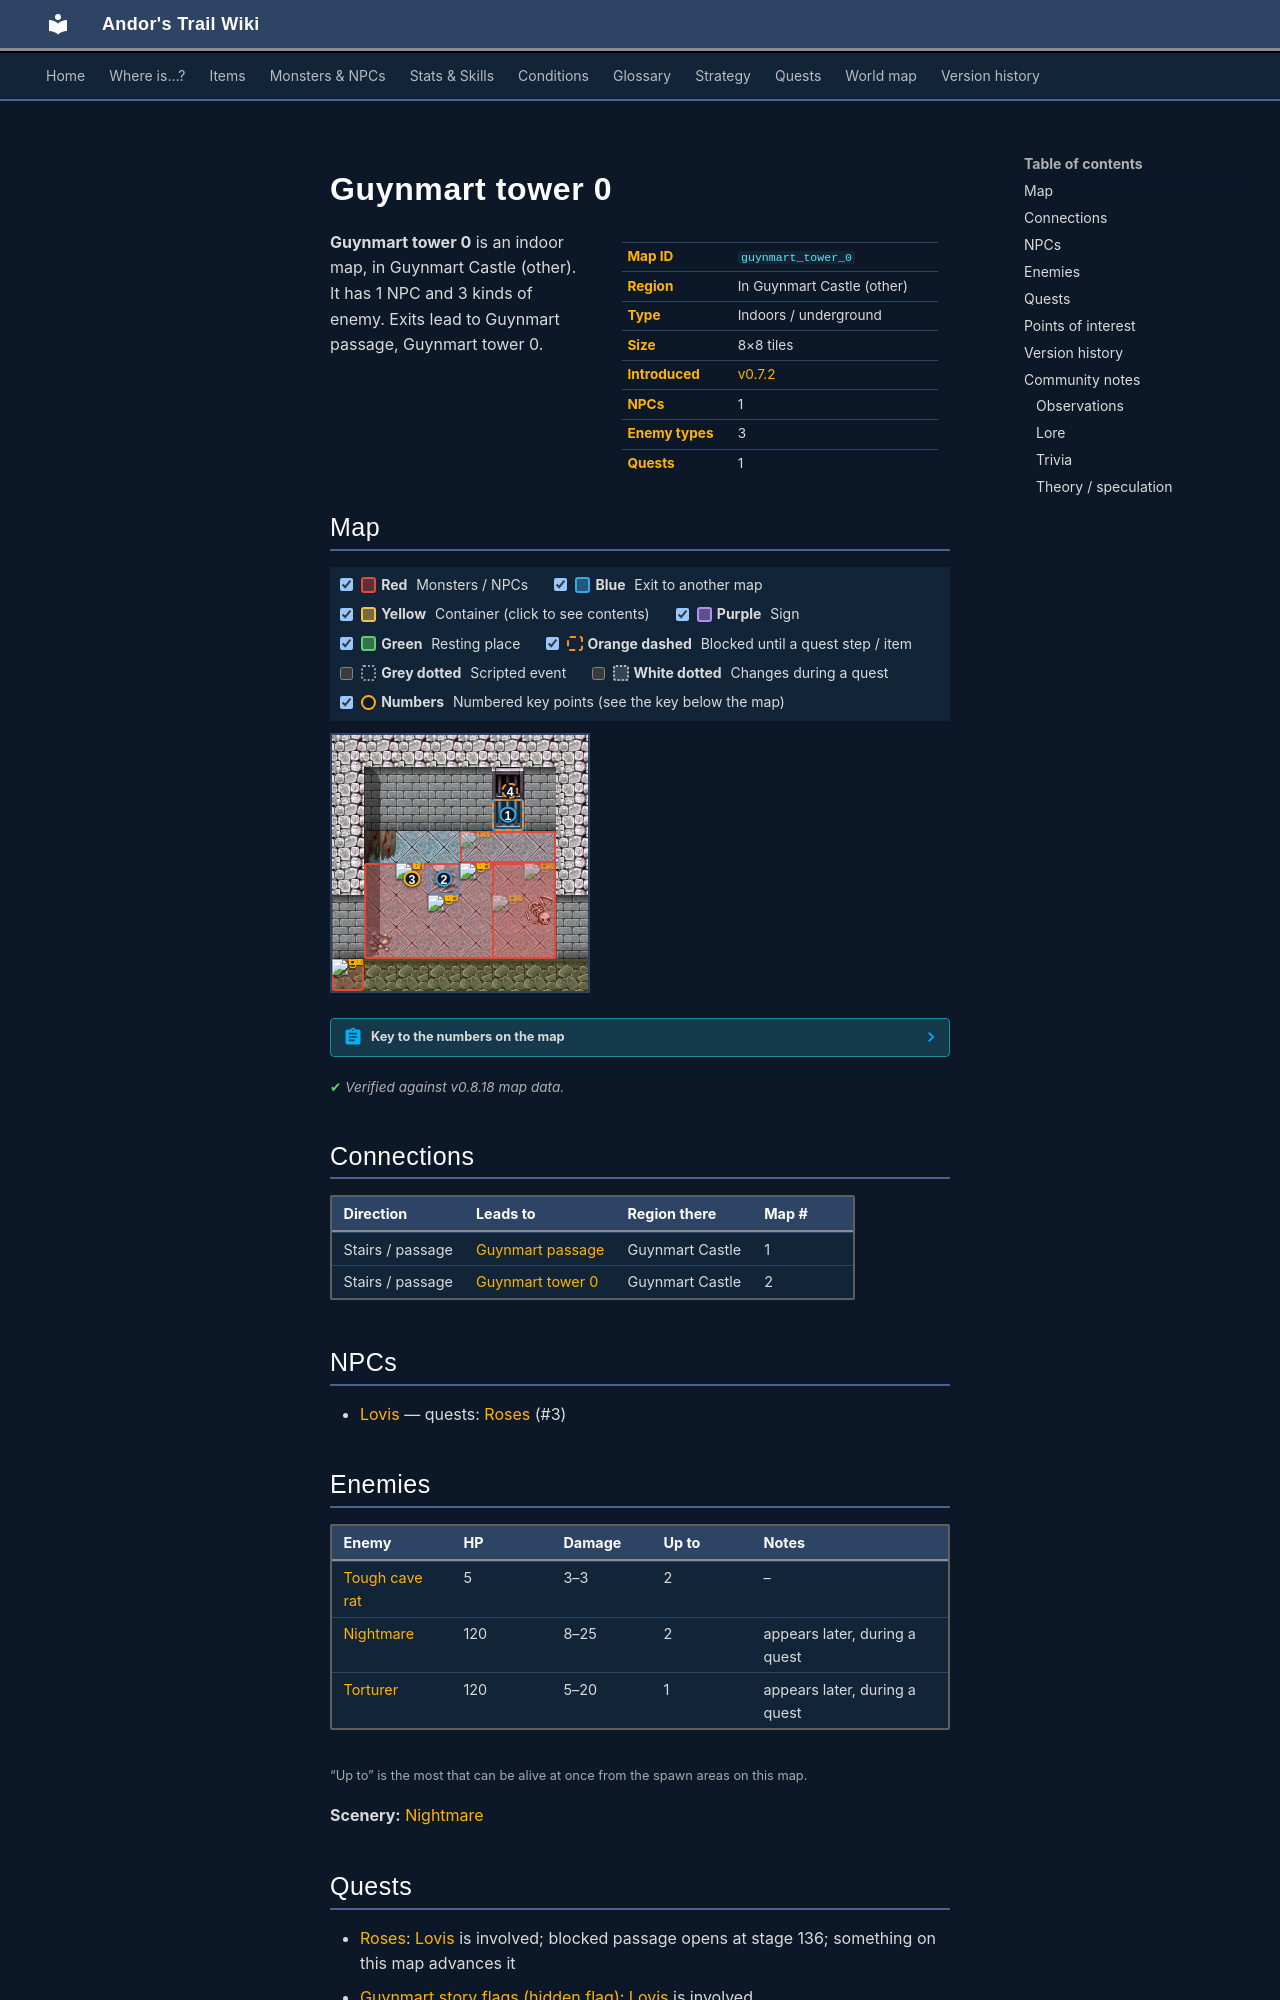

repository: asdfghjkl628/Andor-s-Trail-Wikiiii · page: maps/guynmart_tower_0/index.html · generator: mkdocs

---
description: "Guynmart tower 0 is an indoor location in Andor's Trail, in Guynmart Castle (other). NPCs: Lovis. Enemies: Tough cave rat, Nightmare, Torturer. Exits to Guynmart passage, Guynmart tower 0."
---

# Guynmart tower 0

<div class="infobox" markdown>

| | |
|---|---|
| **Map ID** | `guynmart_tower_0` |
| **Region** | In Guynmart Castle (other) |
| **Type** | Indoors / underground |
| **Size** | 8×8 tiles |
| **Introduced** | [v0.7.2](../versions/0.7.2.md) |
| **NPCs** | 1 |
| **Enemy types** | 3 |
| **Quests** | 1 |

</div>

**Guynmart tower 0** is an indoor map, in Guynmart Castle (other). It has 1 NPC and 3 kinds of enemy. Exits lead to Guynmart passage, Guynmart tower 0.

## Map

<div class="map-legend" markdown="0"><label class="lg"><input type="checkbox" data-t="spawn" checked><span class="sw sw-spawn"></span><b>Red</b>&nbsp;Monsters / NPCs</label><label class="lg"><input type="checkbox" data-t="mapchange" checked><span class="sw sw-mapchange"></span><b>Blue</b>&nbsp;Exit to another map</label><label class="lg"><input type="checkbox" data-t="container" checked><span class="sw sw-container"></span><b>Yellow</b>&nbsp;Container (click to see contents)</label><label class="lg"><input type="checkbox" data-t="sign" checked><span class="sw sw-sign"></span><b>Purple</b>&nbsp;Sign</label><label class="lg"><input type="checkbox" data-t="rest" checked><span class="sw sw-rest"></span><b>Green</b>&nbsp;Resting place</label><label class="lg"><input type="checkbox" data-t="key" checked><span class="sw sw-key"></span><b>Orange dashed</b>&nbsp;Blocked until a quest step / item</label><label class="lg"><input type="checkbox" data-t="script"><span class="sw sw-script"></span><b>Grey dotted</b>&nbsp;Scripted event</label><label class="lg"><input type="checkbox" data-t="replace"><span class="sw sw-replace"></span><b>White dotted</b>&nbsp;Changes during a quest</label><label class="lg"><input type="checkbox" data-t="pin" checked><span class="sw sw-pin"></span><b>Numbers</b>&nbsp;Numbered key points (see the key below the map)</label></div>

<div class="map-wrap hide-script hide-replace" markdown="0"><img src="../../assets/maps/guynmart_tower_0.webp" alt="Map of Guynmart tower 0" width="256" height="256" loading="lazy"><a id="place-up" class="mo mo-mapchange" href="../guynmart_tower_0/#place-up" title="Exit to Guynmart tower 0" style="left:37.500%;top:50.000%;width:12.500%;height:12.500%"></a><a id="place-north" class="mo mo-mapchange" href="../guynmart_passage/#place-tower" title="Exit to Guynmart passage" style="left:62.500%;top:25.000%;width:12.500%;height:12.500%"></a><a class="mo mo-script" href="../../quests/guynmart/#stage-132" title="Scripted event that only happens during the quest: Roses (stage 132)" style="left:12.500%;top:37.500%;width:12.500%;height:12.500%"></a><span class="mo mo-spawn" title="Spawns: Nightmare (only appears later, during a quest)" style="left:62.500%;top:50.000%;width:25.000%;height:37.500%"></span><span class="mo mo-spawn" title="Spawns: Tough cave rat" style="left:12.500%;top:50.000%;width:75.000%;height:37.500%"></span><span class="mo mo-spawn" title="Spawns: Torturer (only appears later, during a quest)" style="left:50.000%;top:37.500%;width:37.500%;height:12.500%"></span><span class="mo mo-spawn" title="Spawns: Lovis" style="left:12.500%;top:50.000%;width:75.000%;height:37.500%"></span><span class="mo mo-spawn" title="Spawns: Nightmare" style="left:0.000%;top:87.500%;width:12.500%;height:12.500%"></span><a class="mo mo-key" href="../../quests/guynmart/#stage-136" title="Unlocked during the quest: Roses (stage 136: “After the torturer&#x27;s death the door was open.”)" style="left:62.500%;top:25.000%;width:12.500%;height:12.500%"></a><a class="mob mob-later" href="../../monsters/guynmart_mare/" title="Nightmare (appears later in a quest)" style="left:62.500%;top:62.500%;width:12.500%;height:12.500%"><img src="../../assets/icons/monsters/monsters_tometik8_24.png" alt="Nightmare"></a><a class="mob mob-later" href="../../monsters/guynmart_mare/" title="Nightmare (appears later in a quest)" style="left:75.000%;top:50.000%;width:12.500%;height:12.500%"><img src="../../assets/icons/monsters/monsters_tometik8_24.png" alt="Nightmare"></a><a class="mob" href="../../monsters/tough_cave_rat/" title="Tough cave rat" style="left:37.500%;top:62.500%;width:12.500%;height:12.500%"><img src="../../assets/icons/monsters/monsters_rats_1.png" alt="Tough cave rat"></a><a class="mob" href="../../monsters/tough_cave_rat/" title="Tough cave rat" style="left:50.000%;top:50.000%;width:12.500%;height:12.500%"><img src="../../assets/icons/monsters/monsters_rats_1.png" alt="Tough cave rat"></a><a class="mob mob-later" href="../../monsters/guynmart_tort1/" title="Torturer (appears later in a quest)" style="left:50.000%;top:37.500%;width:12.500%;height:12.500%"><img src="../../assets/icons/monsters/monsters_ld1_136.png" alt="Torturer"></a><a class="mob" href="../../monsters/guynmart_lovis/" title="Lovis" style="left:25.000%;top:50.000%;width:12.500%;height:12.500%"><img src="../../assets/icons/monsters/monsters_karvis2_2.png" alt="Lovis"></a><a class="mob" href="../../monsters/guynmart_mare/#v-guynmart_mare0" title="Nightmare" style="left:0.000%;top:87.500%;width:12.500%;height:12.500%"><img src="../../assets/icons/monsters/monsters_tometik8_24.png" alt="Nightmare"></a><a class="pin pin-exit" href="#key-1" style="left:68.750%;top:31.250%" title="Exit (stairs / passage): to [Guynmart passage](guynmart_passage.md)">1</a><a class="pin pin-exit" href="#key-2" style="left:43.750%;top:56.250%" title="Exit (stairs / passage): to [Guynmart tower 0](guynmart_tower_0.md)">2</a><a id="pin-npc-guynmart_lovis" class="pin pin-npc" href="#key-3" style="left:31.250%;top:56.250%" title="[Lovis](../../monsters/guynmart_lovis.md): 1 quest">3</a><a class="pin pin-key" href="#key-4" style="left:69.573%;top:21.876%" title="Blocked passage: Unlocked during the quest: Roses (stage 136: “After the torturer&#x27;s death the door was open.”)">4</a></div>

??? abstract "Key to the numbers on the map"

    | # | What | Details |
    |---|---|---|
    | <span id="key-1"></span>1 | Exit (stairs / passage) | to [Guynmart passage](guynmart_passage.md) |
    | <span id="key-2"></span>2 | Exit (stairs / passage) | to [Guynmart tower 0](guynmart_tower_0.md) |
    | <span id="key-3"></span>3 | [Lovis](../monsters/guynmart_lovis.md) | 1 quest |
    | <span id="key-4"></span>4 | Blocked passage | Unlocked during the quest: Roses (stage 136: “After the torturer's death the door was open.”) |


<p class="verified">Verified against v0.8.18 map data.</p>

## Connections

| Direction | Leads to | Region there | Map # |
|---|---|---|---|
| Stairs / passage | [Guynmart passage](guynmart_passage.md) | Guynmart Castle | 1 |
| Stairs / passage | [Guynmart tower 0](guynmart_tower_0.md) | Guynmart Castle | 2 |

## NPCs

- [Lovis](../monsters/guynmart_lovis.md) — quests: [Roses](../quests/guynmart.md) (#3)

## Enemies

| Enemy | HP | Damage | Up to | Notes |
|---|---|---|---|---|
| [Tough cave rat](../monsters/tough_cave_rat.md) | 5 | 3–3 | 2 | – |
| [Nightmare](../monsters/guynmart_mare.md) | 120 | 8–25 | 2 | appears later, during a quest |
| [Torturer](../monsters/guynmart_tort1.md) | 120 | 5–20 | 1 | appears later, during a quest |

<small>“Up to” is the most that can be alive at once from the spawn areas on this map.</small>

**Scenery:** [Nightmare](../monsters/guynmart_mare.md#v-guynmart_mare0)
